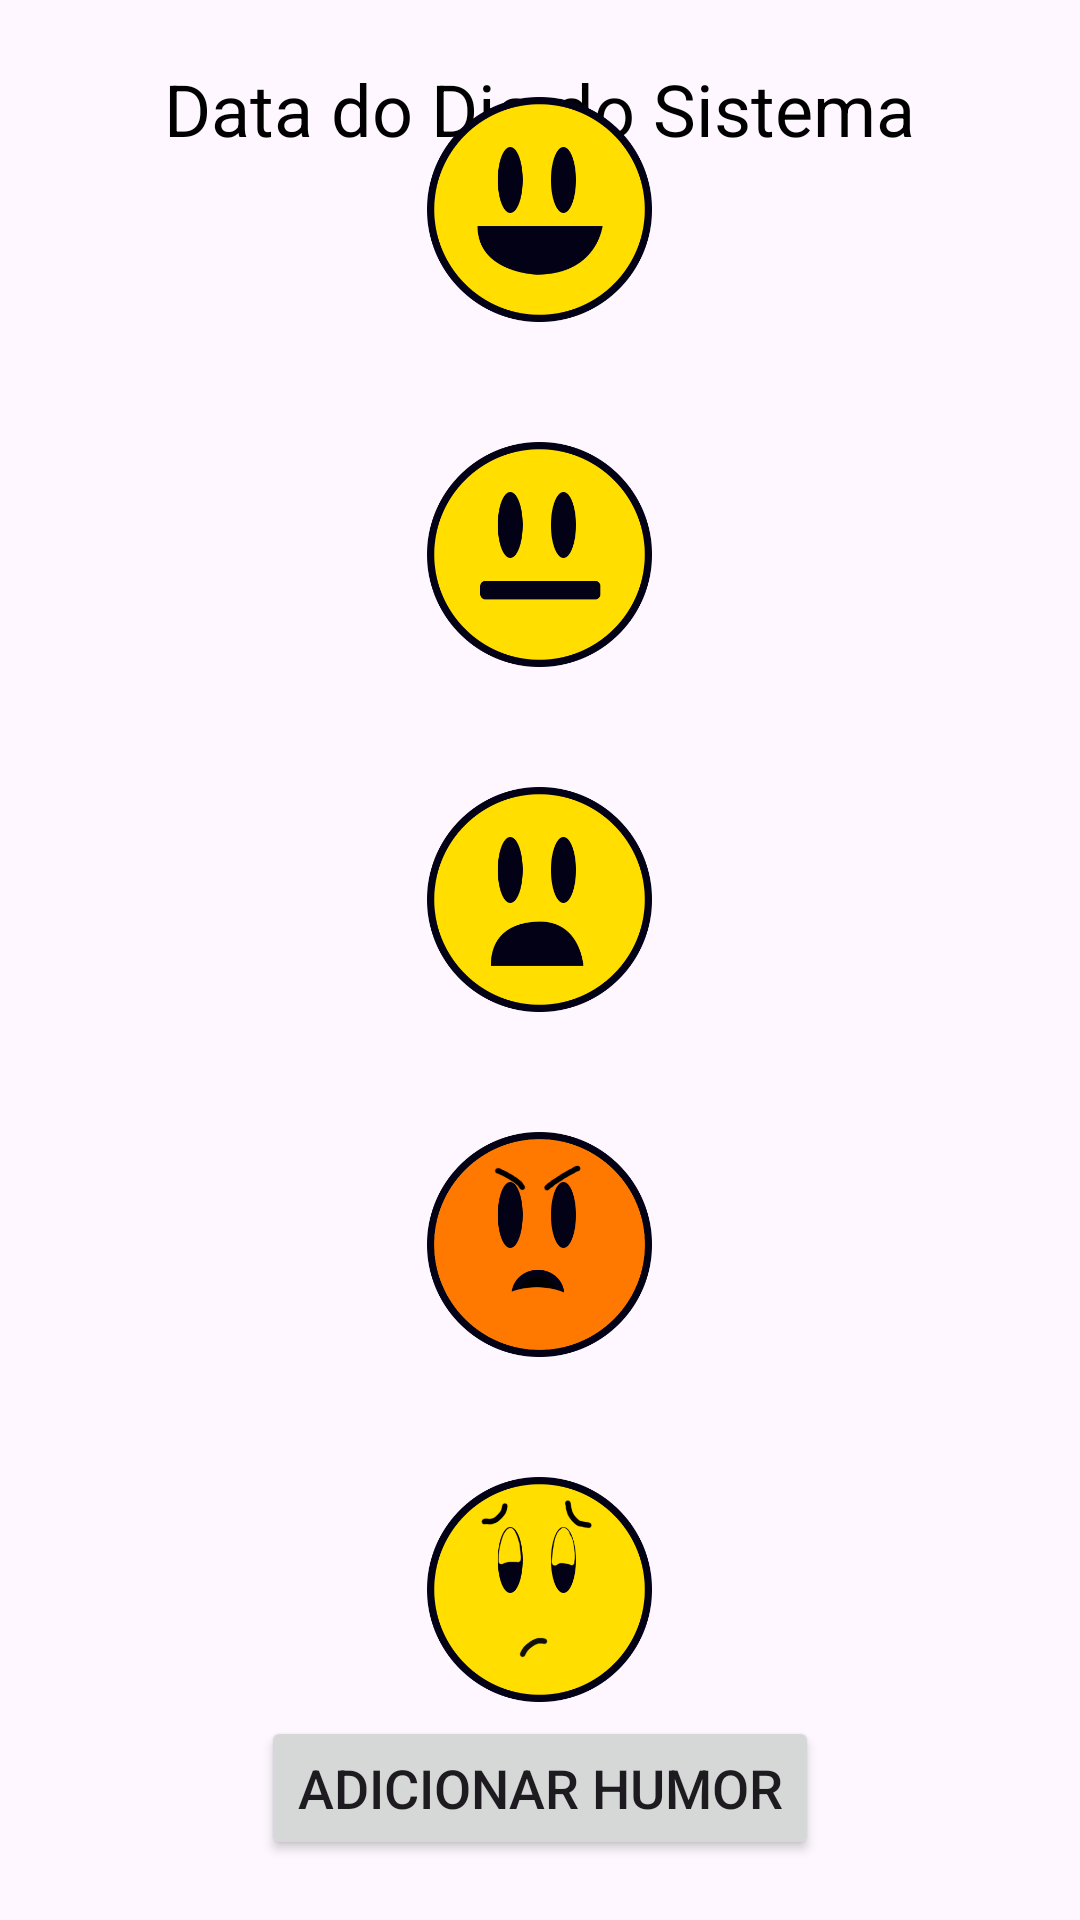

The Android layout XML behind this screen, and the referenced resources:
<!-- AndroidManifest.xml: application theme Theme.DispMoveis03 -->
<!-- res/layout/activity_add_mood.xml -->
<?xml version="1.0" encoding="utf-8"?>
<RelativeLayout xmlns:android="http://schemas.android.com/apk/res/android"
    xmlns:tools="http://schemas.android.com/tools"
    android:layout_width="match_parent"
    android:layout_height="match_parent"
    tools:context=".AddMoodActivity">

    
    <TextView
        android:id="@+id/dateTextView"
        android:layout_width="wrap_content"
        android:layout_height="wrap_content"
        android:textSize="24sp"
        android:textColor="@android:color/black"
        android:text="Data do Dia do Sistema"
        android:layout_centerHorizontal="true"
        android:layout_marginTop="20dp"/>

    
    <LinearLayout
        android:layout_width="match_parent"
        android:layout_height="wrap_content"
        android:orientation="vertical"
        android:gravity="center"
        android:layout_centerInParent="true"
        android:layout_marginTop="20dp">

        
        <ImageView
            android:id="@+id/ic_happy"
            android:layout_width="75dp"
            android:layout_height="75dp"
            android:src="@drawable/ic_happy"
            android:layout_marginBottom="40dp"/>

        
        <ImageView
            android:id="@+id/ic_neutral"
            android:layout_width="75dp"
            android:layout_height="75dp"
            android:src="@drawable/ic_neutral"
            android:layout_marginBottom="40dp"/>

        
        <ImageView
            android:id="@+id/ic_crying"
            android:layout_width="75dp"
            android:layout_height="75dp"
            android:src="@drawable/ic_crying"
            android:layout_marginBottom="40dp"/>

        
        <ImageView
            android:id="@+id/ic_angry"
            android:layout_width="75dp"
            android:layout_height="75dp"
            android:src="@drawable/ic_angry"
            android:layout_marginBottom="40dp"/>

        
        <ImageView
            android:id="@+id/ic_tired"
            android:layout_width="75dp"
            android:layout_height="75dp"
            android:src="@drawable/ic_tired"
            android:layout_marginBottom="40dp"/>
    </LinearLayout>

    
    <Button
        android:id="@+id/addMoodButton"
        android:layout_width="wrap_content"
        android:layout_height="wrap_content"
        android:text="Adicionar Humor"
        android:textSize="18sp"
        android:layout_alignParentBottom="true"
        android:layout_centerHorizontal="true"
        android:layout_marginBottom="20dp"/>

</RelativeLayout>
<!-- resources referenced by this layout -->
<resources>
  <!-- drawable ic_angry: png bitmap (drawable, 25121 bytes) -->
  <!-- drawable ic_crying: png bitmap (drawable, 21729 bytes) -->
  <!-- drawable ic_happy: png bitmap (drawable, 22229 bytes) -->
  <!-- drawable ic_neutral: png bitmap (drawable, 20566 bytes) -->
  <!-- drawable ic_tired: png bitmap (drawable, 27651 bytes) -->
  <style name="Theme.DispMoveis03" parent="Base.Theme.DispMoveis03" />
  <style name="Base.Theme.DispMoveis03" parent="Theme.Material3.DayNight.NoActionBar">
          
          
      </style>
</resources>
